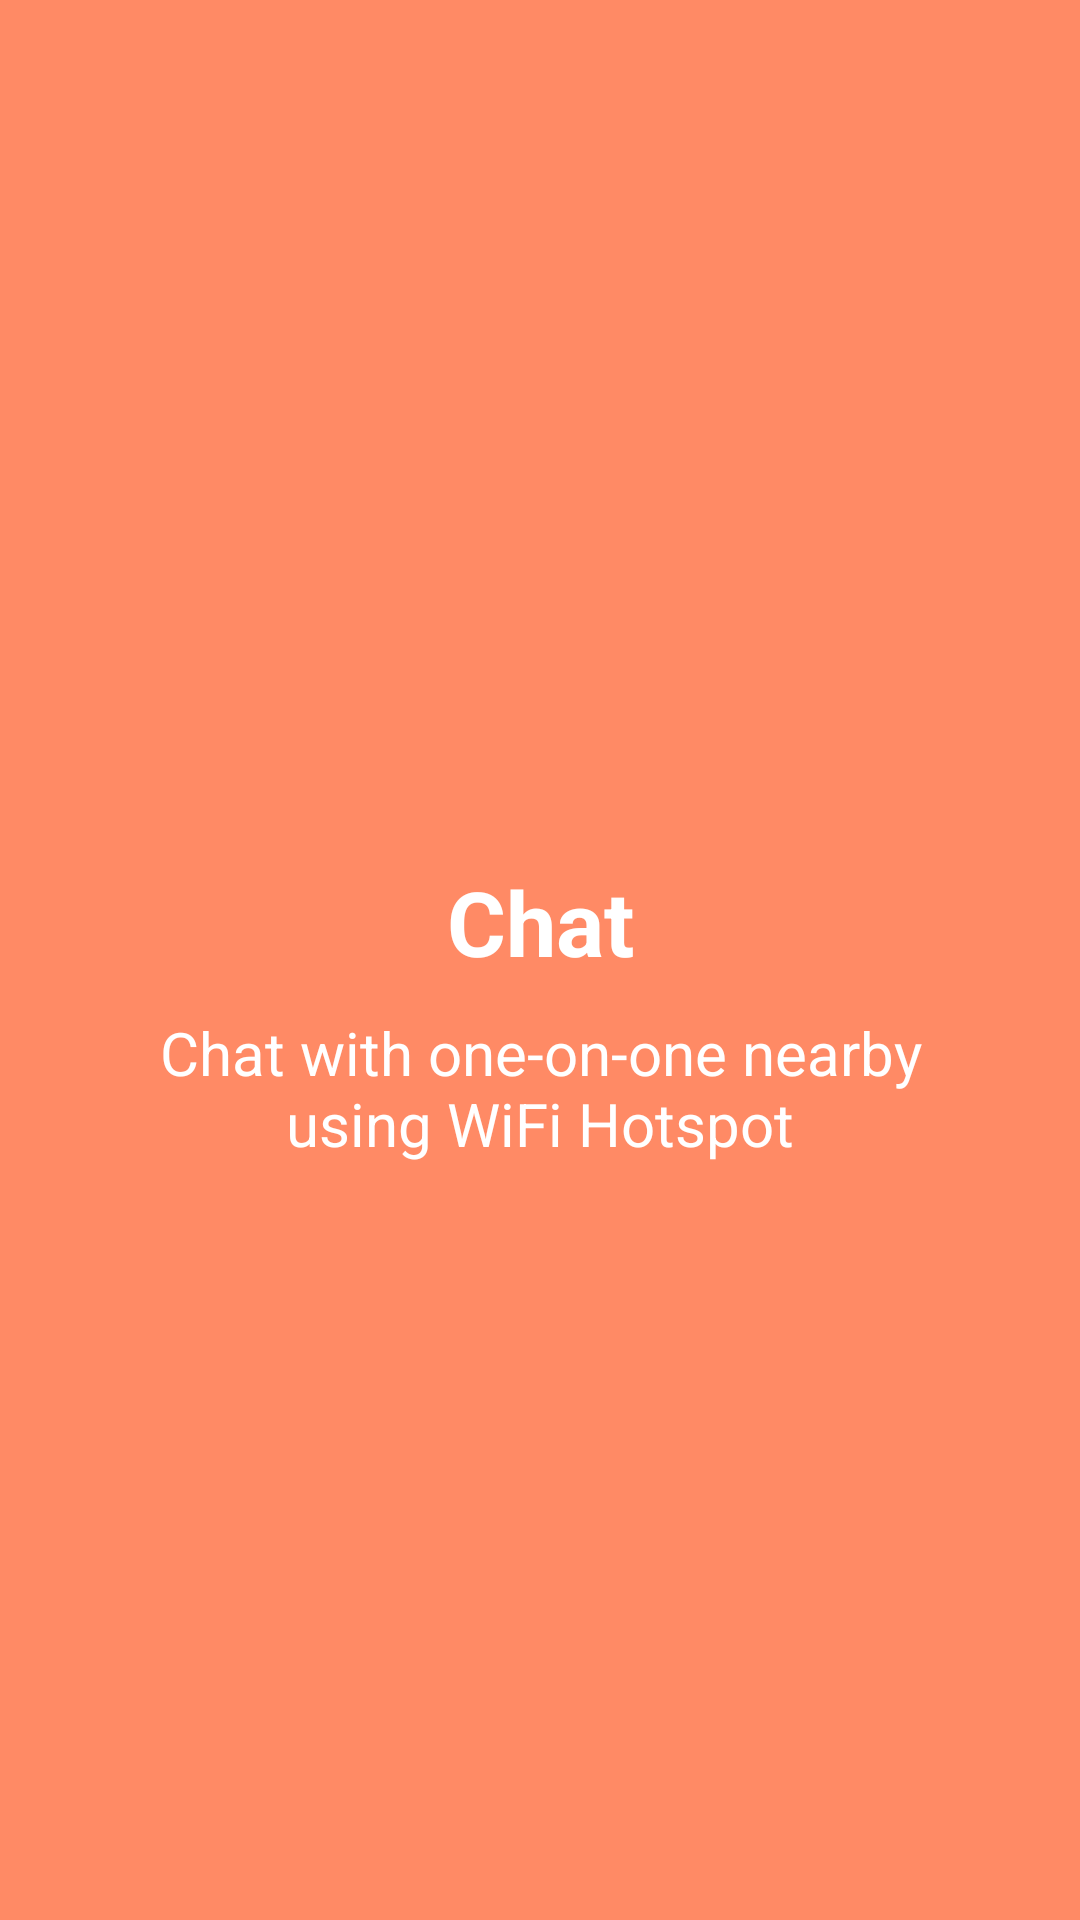

Write the Android layout XML for this screen, with the resource values it uses.
<!-- AndroidManifest.xml: application theme AppTheme -->
<!-- res/layout/slider_3.xml -->
<?xml version="1.0" encoding="utf-8"?>
<LinearLayout xmlns:android="http://schemas.android.com/apk/res/android"
    android:layout_width="match_parent"
    android:layout_height="match_parent"
    android:background="#FF8A65"
    android:orientation="vertical">

    <ImageView
        android:layout_width="150dp"
        android:layout_height="287dp"
        android:layout_gravity="center"
        android:foregroundGravity="center"
        android:src="@drawable/icon" />

    <TextView
        android:layout_width="match_parent"
        android:layout_height="wrap_content"
        android:text="Chat"
        android:textAlignment="center"
        android:textColor="@android:color/white"
        android:textSize="30dp"
        android:textStyle="bold" />

    <TextView
        android:layout_width="264dp"
        android:layout_height="86dp"
        android:layout_gravity="center"
        android:layout_marginTop="10dp"
        android:text="Chat with one-on-one nearby using WiFi Hotspot"
        android:textAlignment="center"
        android:textColor="@android:color/white"
        android:textSize="20dp" />

</LinearLayout>
<!-- resources referenced by this layout -->
<resources>
  <style name="AppTheme" parent="Theme.AppCompat.Light.DarkActionBar">
          
          <item name="colorPrimary">@color/colorPrimary</item>
          <item name="colorPrimaryDark">@color/colorPrimaryDark</item>
          <item name="colorAccent">@color/colorAccent</item>
          <item name="android:navigationBarColor">@color/dirtywhite</item>
      </style>
  <color name="colorPrimary">#FFC107</color>
  <color name="colorPrimaryDark">#FFA000</color>
  <color name="colorAccent">#d7d3cb</color>
  <color name="dirtywhite">#eee7e7</color>
</resources>
